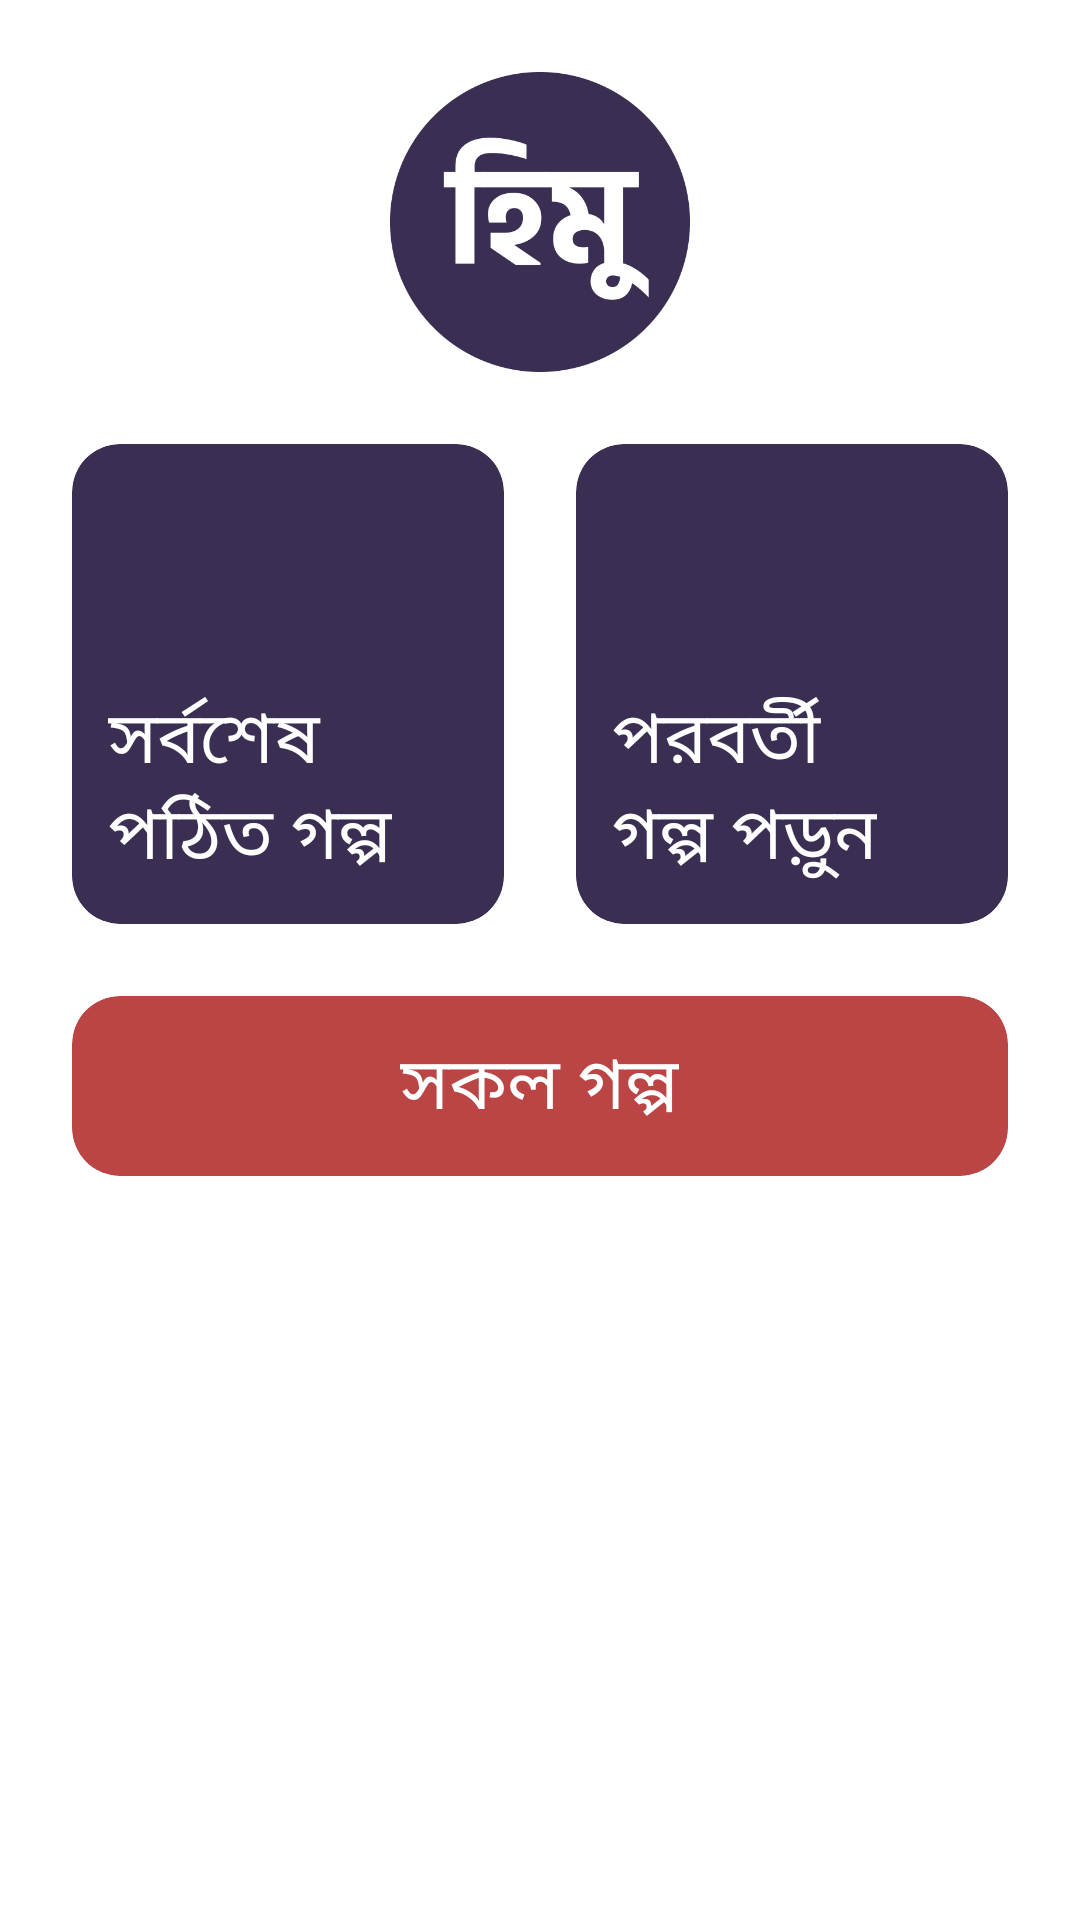

Produce the Android XML layout that renders to this screen, including the resource entries it uses.
<!-- AndroidManifest.xml: activity theme Theme.Home -->
<!-- res/layout/activity_main.xml -->
<?xml version="1.0" encoding="utf-8"?>
<layout xmlns:android="http://schemas.android.com/apk/res/android"
    xmlns:app="http://schemas.android.com/apk/res-auto"
    xmlns:tools="http://schemas.android.com/tools">

    <ScrollView
        android:layout_width="match_parent"
        android:layout_height="match_parent"
        android:background="@color/white"
        android:scrollbars="none"
        tools:context=".ui.activities.MainActivity">

        <LinearLayout
            android:layout_width="match_parent"
            android:layout_height="wrap_content"
            android:animateLayoutChanges="true"
            android:orientation="vertical">

            <androidx.appcompat.widget.AppCompatImageView
                android:id="@+id/mainLogo"
                android:layout_width="100dp"
                android:layout_height="100dp"
                android:layout_gravity="center"
                android:layout_marginTop="24sp"
                android:background="?selectableItemBackgroundBorderless"
                android:clickable="true"
                android:focusable="true"
                app:srcCompat="@drawable/round_logo" />

            <LinearLayout
                android:layout_width="match_parent"
                android:layout_height="wrap_content"
                android:layout_gravity="center"
                android:layout_marginStart="24dp"
                android:layout_marginTop="24dp"
                android:layout_marginEnd="24dp"
                android:layout_marginBottom="8dp"
                android:gravity="center"
                android:orientation="horizontal"
                android:weightSum="2">

                <com.google.android.material.card.MaterialCardView
                    android:id="@+id/mainLastStoryBtn"
                    android:layout_width="0dp"
                    android:layout_height="160dp"
                    android:layout_marginEnd="24dp"
                    android:layout_weight="1"
                    android:clickable="true"
                    android:focusable="true"
                    app:cardBackgroundColor="@color/primary"
                    app:cardCornerRadius="16dp"
                    app:cardElevation="0dp">

                    <LinearLayout
                        android:layout_width="match_parent"
                        android:layout_height="match_parent"
                        android:layout_gravity="center"
                        android:layout_marginStart="@dimen/eight_dp"
                        android:layout_marginBottom="@dimen/eight_dp"
                        android:gravity="bottom|start"
                        android:orientation="vertical">

                        <androidx.appcompat.widget.AppCompatImageView
                            android:layout_width="40dp"
                            android:layout_height="40dp"
                            app:srcCompat="@drawable/ic_fi_rr_arrow_right"
                            app:tint="@color/white" />

                        <androidx.appcompat.widget.AppCompatTextView
                            android:layout_width="wrap_content"
                            android:layout_height="wrap_content"
                            android:text="@string/last_read_story"
                            android:textColor="@color/white"
                            android:textSize="24sp"
                            app:fontFamily="@font/ador" />

                    </LinearLayout>

                </com.google.android.material.card.MaterialCardView>

                <com.google.android.material.card.MaterialCardView
                    android:id="@+id/mainNextStoryBtn"
                    android:layout_width="0dp"
                    android:layout_height="160dp"
                    android:layout_weight="1"
                    android:clickable="true"
                    android:focusable="true"
                    app:cardBackgroundColor="@color/primary"
                    app:cardCornerRadius="16dp"
                    app:cardElevation="0dp">

                    <LinearLayout
                        android:layout_width="match_parent"
                        android:layout_height="match_parent"
                        android:layout_gravity="center"
                        android:layout_marginStart="@dimen/eight_dp"
                        android:layout_marginBottom="@dimen/eight_dp"
                        android:gravity="bottom|start"
                        android:orientation="vertical">

                        <androidx.appcompat.widget.AppCompatImageView
                            android:layout_width="40dp"
                            android:layout_height="40dp"
                            app:srcCompat="@drawable/ic_fi_rr_arrow_right"
                            app:tint="@color/white" />

                        <androidx.appcompat.widget.AppCompatTextView
                            android:layout_width="wrap_content"
                            android:layout_height="wrap_content"
                            android:text="@string/read_next_story"
                            android:textColor="@color/white"
                            android:textSize="24sp"
                            app:fontFamily="@font/ador" />

                    </LinearLayout>

                </com.google.android.material.card.MaterialCardView>

            </LinearLayout>

            <com.google.android.material.card.MaterialCardView
                android:id="@+id/mainAllStoriesBtn"
                android:layout_width="match_parent"
                android:layout_height="60dp"
                android:layout_marginStart="24dp"
                android:layout_marginTop="16dp"
                android:layout_marginEnd="24dp"
                android:clickable="true"
                android:focusable="true"
                app:cardBackgroundColor="@color/secondary"
                app:cardCornerRadius="16dp"
                app:cardElevation="0dp">

                <androidx.appcompat.widget.AppCompatTextView
                    android:layout_width="wrap_content"
                    android:layout_height="wrap_content"
                    android:layout_gravity="center"
                    android:gravity="center"
                    android:text="@string/all_stories"
                    android:textColor="@color/white"
                    android:textSize="24sp"
                    app:fontFamily="@font/ador" />

            </com.google.android.material.card.MaterialCardView>

            <LinearLayout
                android:id="@+id/mrecContainer"
                android:layout_width="wrap_content"
                android:layout_height="wrap_content"
                android:layout_gravity="center_horizontal"
                android:layout_marginStart="24dp"
                android:layout_marginTop="24dp"
                android:layout_marginEnd="24dp"
                android:layout_marginBottom="16dp"
                android:orientation="vertical" />

        </LinearLayout>

    </ScrollView>

</layout>
<!-- resources referenced by this layout -->
<resources>
  <color name="primary">#3A2F52</color>
  <color name="secondary">#BB4444</color>
  <color name="white">#FFFFFFFF</color>
  <dimen name="eight_dp">8dp</dimen>
  <!-- drawable round_logo: png bitmap (drawable, 29823 bytes) -->
  <string name="all_stories">সকল গল্প</string>
  <string name="last_read_story">সর্বশেষ\nপঠিত গল্প</string>
  <string name="read_next_story">পরবর্তী\nগল্প পড়ুন</string>
  <style name="Theme.Home" parent="Theme.HimuSamagra">
          <item name="android:windowBackground">@color/white</item>
          <item name="android:windowIsTranslucent">false</item>
          <item name="android:statusBarColor" tools:targetApi="l">@color/white</item>
          <item name="android:windowLightStatusBar" tools:targetApi="m">true</item>
      </style>
  <style name="Theme.HimuSamagra" parent="Theme.MaterialComponents.DayNight.NoActionBar">
          <item name="colorPrimary">@color/primary</item>
          <item name="colorPrimaryVariant">@color/primary</item>
          <item name="colorOnPrimary">@color/white</item>
          <item name="colorSecondary">@color/secondary</item>
          <item name="colorSecondaryVariant">@color/secondary</item>
          <item name="android:statusBarColor" tools:targetApi="l">@color/primary</item>
          <item name="android:windowLightStatusBar" tools:targetApi="m">false</item>
          <item name="android:navigationBarColor">@color/white</item>
          <item name="android:windowIsTranslucent">true</item>
          <item name="android:windowBackground">@android:color/transparent</item>
          <item name="android:windowLightNavigationBar" tools:targetApi="o_mr1">true</item>
      </style>
</resources>
